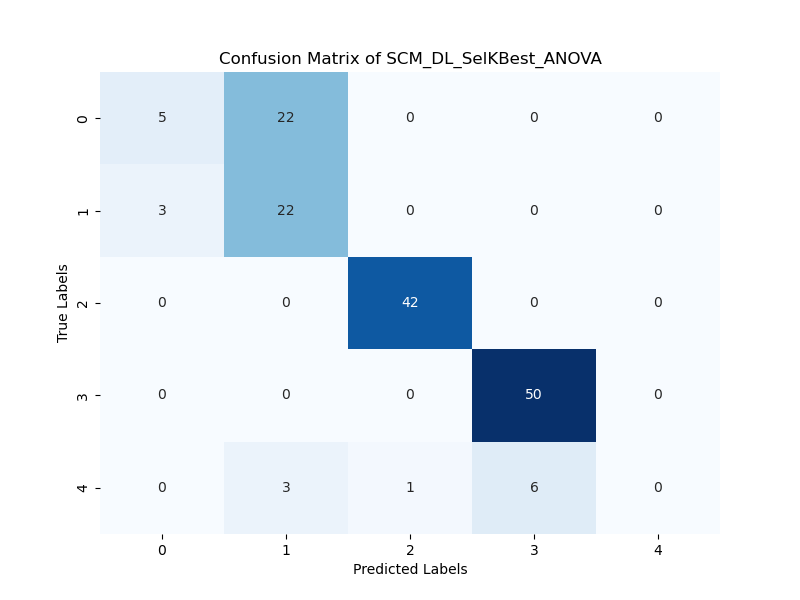

The table this chart was drawn from, first rows:
5; 22; 0; 0; 0; 
3; 22; 0; 0; 0; 
0; 0; 42; 0; 0; 
0; 0; 0; 50; 0; 
0; 3; 1; 6; 0; 
